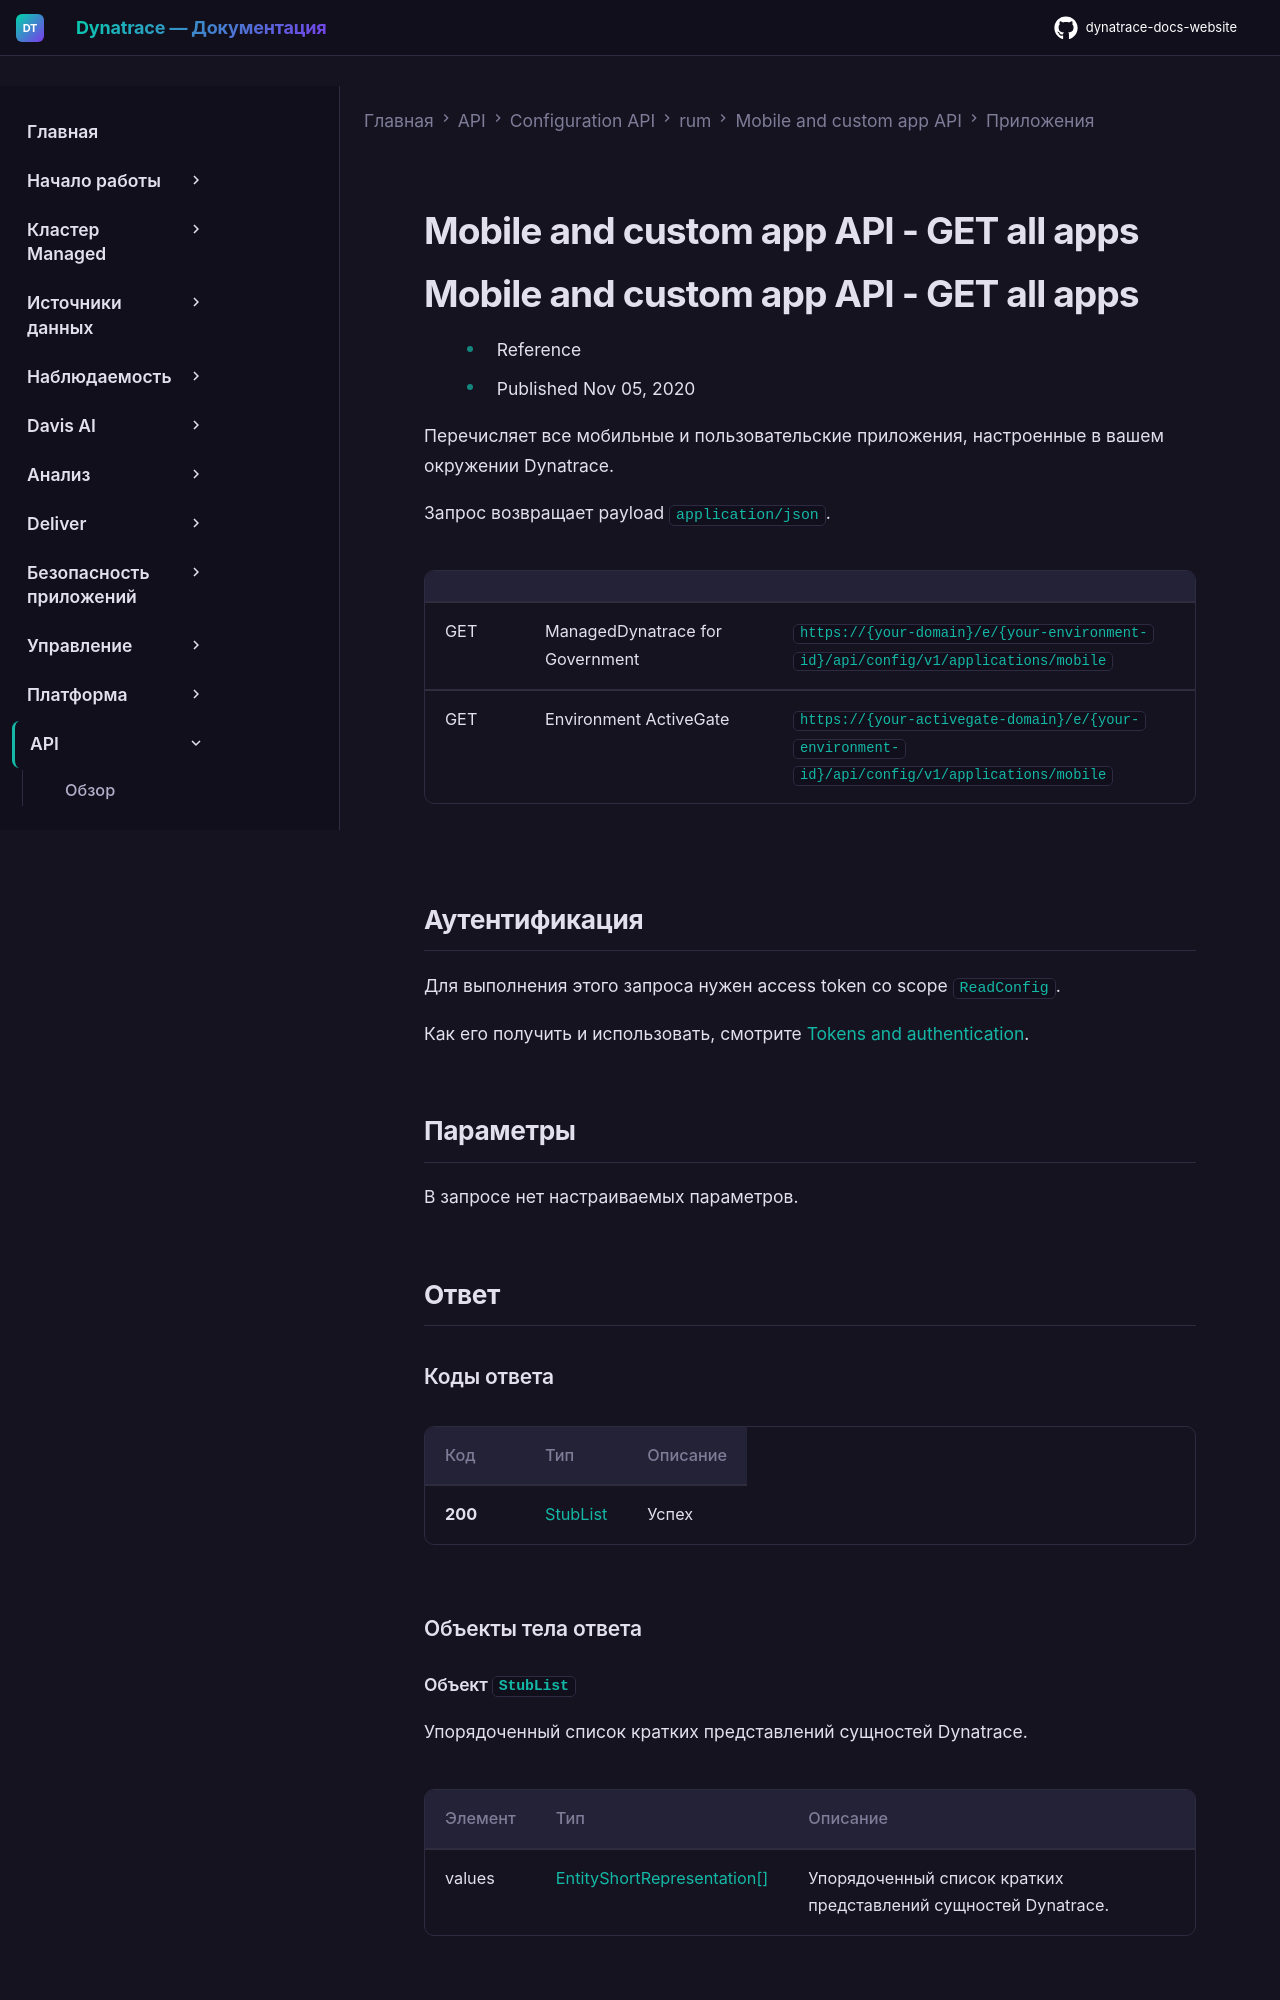

repository: Yerkebulan-Ardabayev/dynatrace-docs-website · page: managed-ru/dynatrace-api/configuration-api/rum/mobile-custom-app-configuration/apps/get-all/index.html · generator: mkdocs

---
title: Mobile and custom app API - GET all apps
source: https://docs.dynatrace.com/managed/dynatrace-api/configuration-api/rum/mobile-custom-app-configuration/apps/get-all
scraped: 2026-05-12T11:15:24.971003
---

# Mobile and custom app API - GET all apps

# Mobile and custom app API - GET all apps

* Reference
* Published Nov 05, 2020

Перечисляет все мобильные и пользовательские приложения, настроенные в вашем окружении Dynatrace.

Запрос возвращает payload `application/json`.

|  |  |  |
| --- | --- | --- |
| GET | ManagedDynatrace for Government | `https://{your-domain}/e/{your-environment-id}/api/config/v1/applications/mobile` |
| GET | Environment ActiveGate | `https://{your-activegate-domain}/e/{your-environment-id}/api/config/v1/applications/mobile` |

## Аутентификация

Для выполнения этого запроса нужен access token со scope `ReadConfig`.

Как его получить и использовать, смотрите [Tokens and authentication](/managed/discover-dynatrace/references/dynatrace-api/basics/dynatrace-api-authentication).
